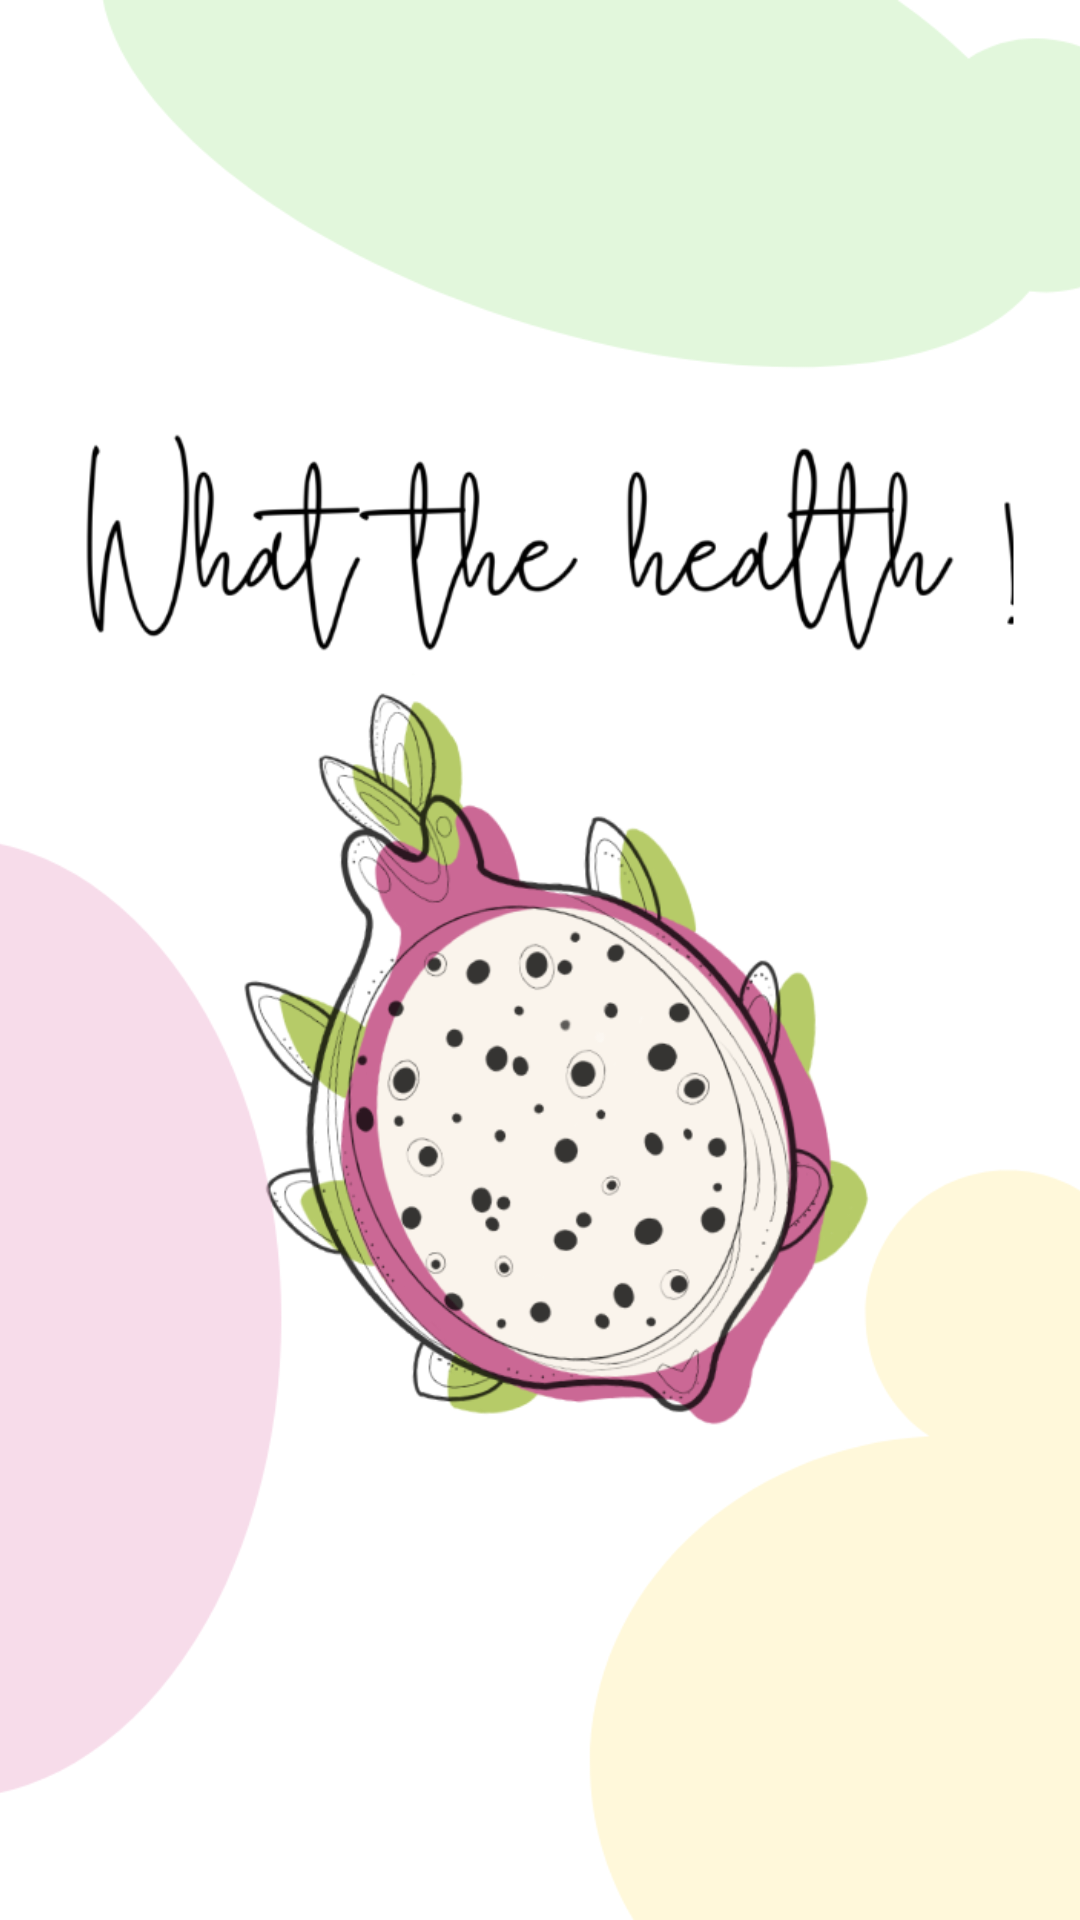

Android layout source for this screen:
<!-- AndroidManifest.xml: application theme AppTheme -->
<!-- res/layout/splash_screen.xml -->
<?xml version="1.0" encoding="utf-8"?>
<androidx.constraintlayout.widget.ConstraintLayout xmlns:android="http://schemas.android.com/apk/res/android"
    xmlns:app="http://schemas.android.com/apk/res-auto"
    xmlns:tools="http://schemas.android.com/tools"
    android:id="@+id/container"
    android:layout_width="match_parent"
    android:layout_height="match_parent"
    >


    <ImageView
        android:id="@+id/imageView"
        android:layout_width="wrap_content"
        android:layout_height="wrap_content"
        android:adjustViewBounds="false"
        android:cropToPadding="false"
        android:scaleType="centerCrop"
        app:layout_constraintBottom_toBottomOf="parent"
        app:layout_constraintEnd_toEndOf="parent"
        app:layout_constraintStart_toStartOf="parent"
        app:layout_constraintTop_toTopOf="parent"
        app:srcCompat="@drawable/splash" />



</androidx.constraintlayout.widget.ConstraintLayout>
<!-- resources referenced by this layout -->
<resources>
  <!-- drawable splash: png bitmap (drawable, 196163 bytes) -->
  <style name="AppTheme" parent="Theme.AppCompat.Light.DarkActionBar">
          
  
          <item name="colorPrimary">@color/colorPrimary</item>
          <item name="colorPrimaryDark">@color/colorPrimaryDark</item>
          <item name="colorAccent">@color/colorAccent</item>
          <item name="android:windowSplashscreenContent">@drawable/splash</item>
      </style>
  <color name="colorPrimary">#b8d9ae</color>
  <color name="colorPrimaryDark">#b8d9ae</color>
  <color name="colorAccent">#D81B60</color>
</resources>
